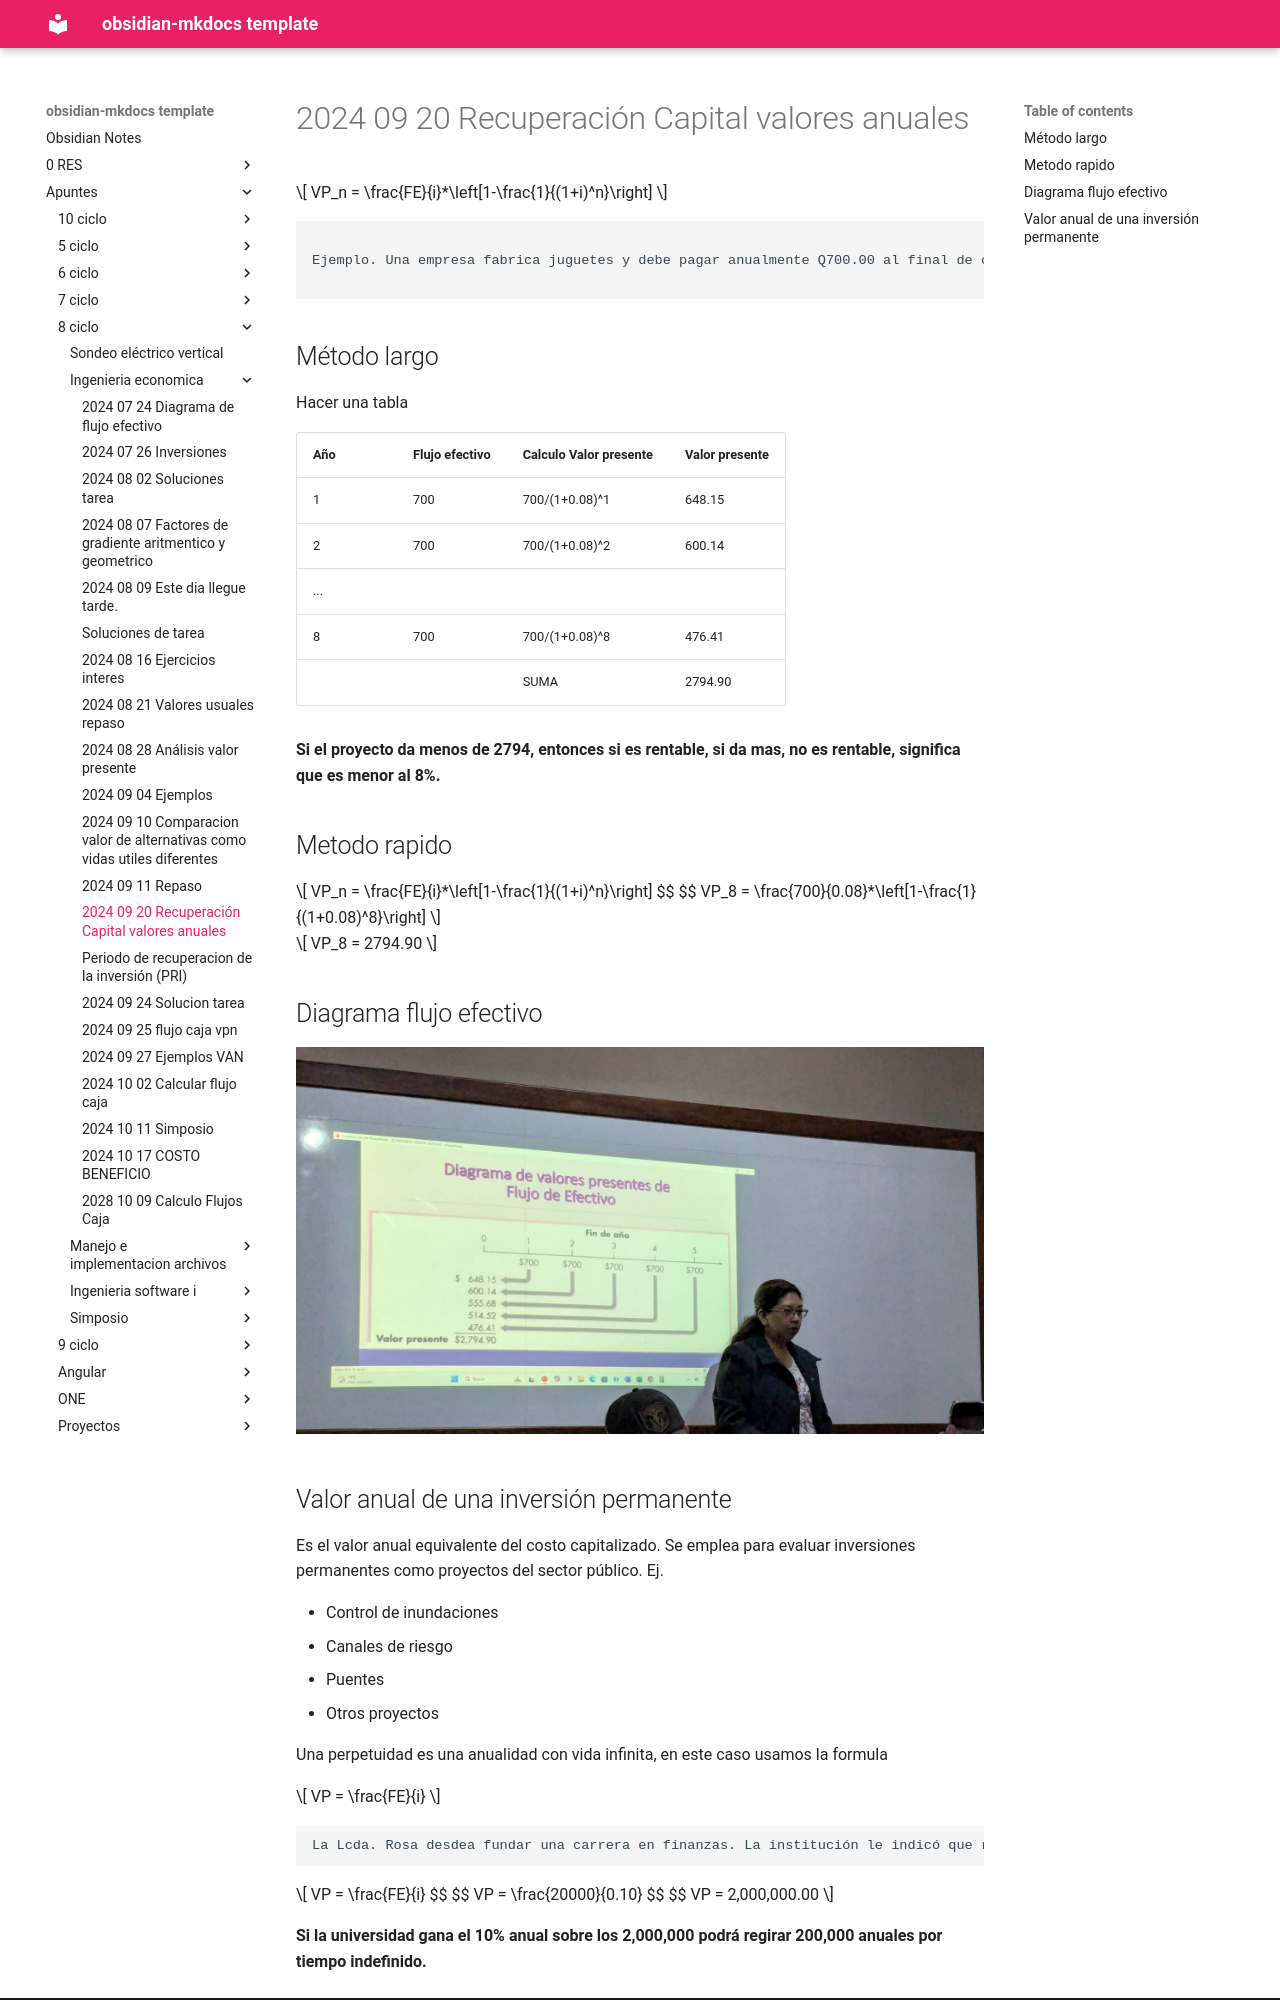

repository: daniel-baf/url-notas · page: Apuntes/8-ciclo/Ingenieria-economica/2024-09-20-Recuperación-Capital-valores-anuales/index.html · generator: mkdocs

$$
VP_n = \frac{FE}{i}*\left[1-\frac{1}{(1+i)^n}\right]
$$


```

Ejemplo. Una empresa fabrica juguetes y debe pagar anualmente Q700.00 al final de cada año durante 5 años, y la empresa requiere que la anualidad brinde un rendimiento minimo de 8%

```
## Método largo

Hacer una tabla

| Año | Flujo efectivo | Calculo Valor presente | Valor presente |
| --- | -------------- | ---------------------- | -------------- |
| 1   | 700            | 700/(1+0.08)^1         | 648.15         |
| 2   | 700            | 700/(1+0.08)^2         | 600.14         |
| ... |                |                        |                |
| 8   | 700            | 700/(1+0.08)^8         | 476.41         |
|     |                | SUMA                   | 2794.90        |

**Si el proyecto da menos de 2794, entonces si es rentable, si da mas, no es rentable, significa que es menor al 8%.**

## Metodo rapido


$$
VP_n = \frac{FE}{i}*\left[1-\frac{1}{(1+i)^n}\right]
$$
$$
VP_8 = \frac{700}{0.08}*\left[1-\frac{1}{(1+0.08)^8}\right]
$$

$$
VP_8 = 2794.90
$$

## Diagrama flujo efectivo

![[Pasted image 20240920201646.png]]
